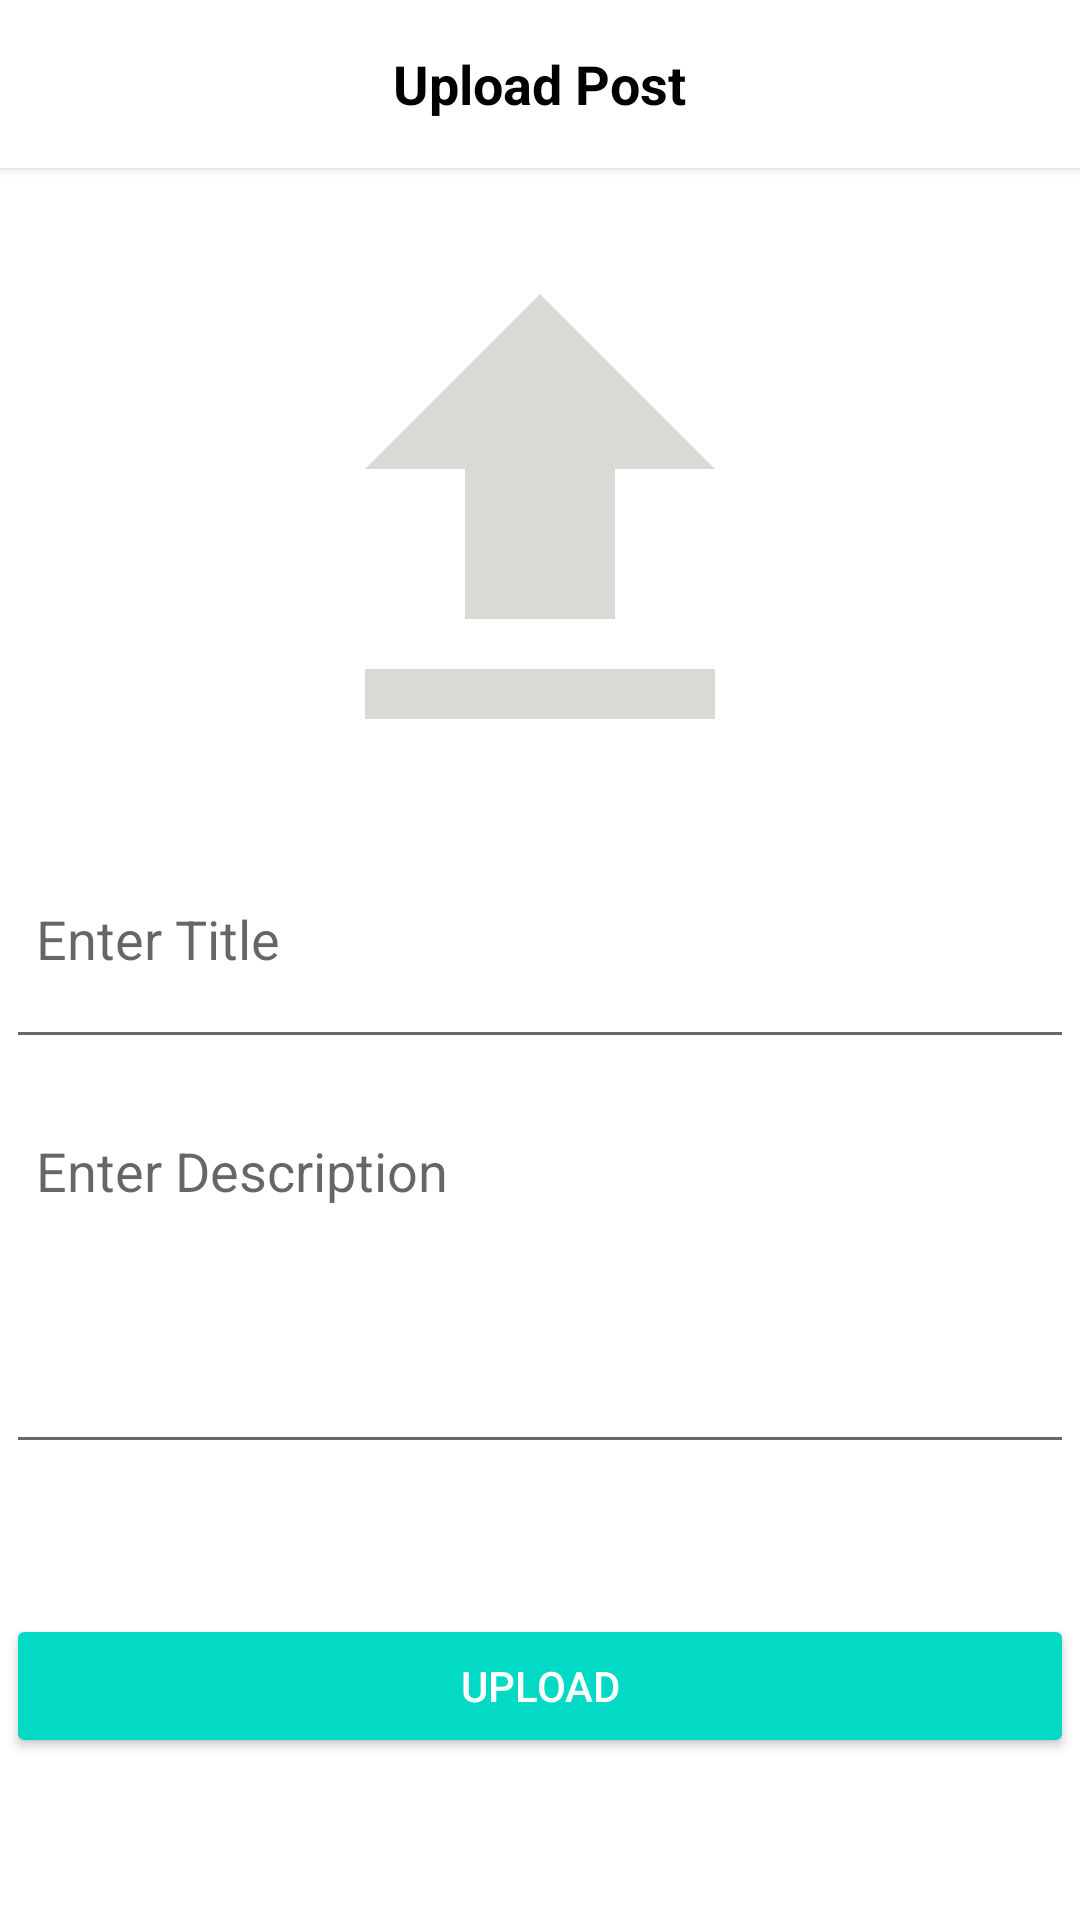

Layout XML and referenced resources for this Android screen:
<!-- AndroidManifest.xml: application theme Theme.Todolu -->
<!-- res/layout/fragment_add_blogs.xml -->
<?xml version="1.0" encoding="utf-8"?>
<RelativeLayout xmlns:android="http://schemas.android.com/apk/res/android"
    xmlns:tools="http://schemas.android.com/tools"
    android:layout_width="match_parent"
    android:layout_height="match_parent"
    xmlns:app="http://schemas.android.com/apk/res-auto"
    tools:context=".fragments.AddBlogsFragment">

    <androidx.appcompat.widget.Toolbar
        android:layout_alignParentTop="true"
        android:layout_width="match_parent"
        android:layout_height="?attr/actionBarSize"
        android:id="@+id/toolbar"
        android:background="@android:color/white"
        android:elevation="2dp"
        app:contentInsetStart="0dp"
        app:contentInsetEnd="0dp"
        >

        <RelativeLayout
            android:layout_width="match_parent"
            android:layout_height="match_parent">

            <TextView
                android:layout_width="wrap_content"
                android:layout_height="wrap_content"
                android:layout_centerHorizontal="true"
                android:text="Upload Post"
                android:layout_centerVertical="true"
                android:textStyle="bold"
                android:textSize="18dp"
                android:textColor="@android:color/black"/>

           />
        </RelativeLayout>
    </androidx.appcompat.widget.Toolbar>

    <LinearLayout
        android:layout_width="match_parent"
        android:layout_height="wrap_content"
        android:layout_below="@+id/toolbar"
        android:layout_margin="2dp"
        android:orientation="vertical">


        <ImageView
            android:id="@+id/imagep"
            android:layout_width="match_parent"
            android:layout_height="200dp"
            android:layout_marginTop="15dp"
            android:src="@drawable/ic_upload"/>

        <EditText
            android:id="@+id/ptitle"
            android:layout_width="match_parent"
            android:layout_height="wrap_content"
            android:hint="Enter Title"
            android:minHeight="80dp"
            android:padding="10dp"
            android:singleLine="true" />

        <EditText
            android:id="@+id/pdes"
            android:layout_width="match_parent"
            android:layout_height="wrap_content"
            android:layout_marginTop="15dp"
            android:gravity="start"
            android:hint="Enter Description"
            android:inputType="textCapSentences|textMultiLine"
            android:minHeight="120dp"
            android:padding="10dp"
            android:singleLine="true" />

        <Button
            android:id="@+id/pupload"
            style="@style/Widget.AppCompat.Button.Colored"
            android:layout_width="match_parent"
            android:layout_height="wrap_content"
            android:layout_gravity="end"
            android:layout_marginTop="50sp"
            android:text="Upload" />
    </LinearLayout>

</RelativeLayout>
<!-- resources referenced by this layout -->
<resources>
  <!-- drawable ic_upload (drawable) -->
  <vector android:height="24dp" android:tint="#D9D9D6"
      android:viewportHeight="24" android:viewportWidth="24"
      android:width="24dp" xmlns:android="http://schemas.android.com/apk/res/android">
      <path android:fillColor="@android:color/white" android:pathData="M9,16h6v-6h4l-7,-7 -7,7h4zM5,18h14v2L5,20z"/>
  </vector>
  <style name="Theme.Todolu" parent="Theme.MaterialComponents.DayNight.DarkActionBar">
          
          <item name="colorPrimary">@color/purple_500</item>
          <item name="colorPrimaryVariant">@color/purple_700</item>
          <item name="colorOnPrimary">@color/white</item>
          
          <item name="colorSecondary">@color/teal_200</item>
          <item name="colorSecondaryVariant">@color/teal_700</item>
          <item name="colorOnSecondary">@color/black</item>
          
          <item name="android:statusBarColor" tools:targetApi="l">?attr/colorPrimaryVariant</item>
          
      </style>
  <color name="purple_500">#FF6200EE</color>
  <color name="purple_700">#FF3700B3</color>
  <color name="white">#FFFFFFFF</color>
  <color name="teal_200">#FF03DAC5</color>
  <color name="teal_700">#FF018786</color>
  <color name="black">#FF000000</color>
</resources>
